Run: headless pygame with SDL's dummy video driver; simulated clock (each Clock.tick advances the game by its frame time, no real sleeping); random seed 0; keys injected as events and as key.get_pressed() state; mouse plan: one left click at the window centre at the start of phase 2, then a move to the lower-right quarter at the start of phase 3.
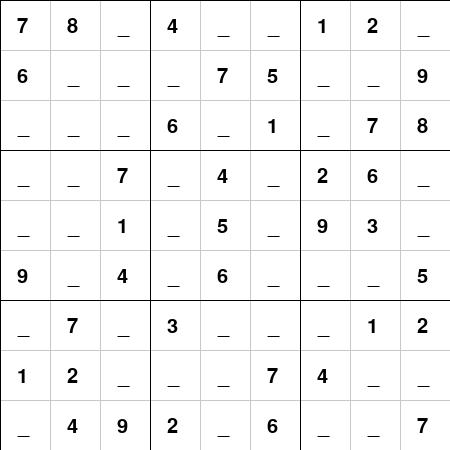
Frame 1 of 4 · flips 1–60 · no input
Frame 2 of 4 · flips 61–180 · clicked the window centre · tapped SPACE, RETURN · held RIGHT (→), D · screen unchanged from frame 1, image omitted
Frame 3 of 4 · flips 181–300 · moved the mouse to the lower-right quarter · held DOWN (↓), S · screen unchanged from frame 2, image omitted
Frame 4 of 4 · flips 301–420 · held LEFT (←), A, UP (↑), W · screen unchanged from frame 3, image omitted

The pygame program that drew these frames:

import pygame, sys
from pygame.locals import *

board = [
	[7,8,0,4,0,0,1,2,0],
	[6,0,0,0,7,5,0,0,9],
	[0,0,0,6,0,1,0,7,8],
	[0,0,7,0,4,0,2,6,0],
	[0,0,1,0,5,0,9,3,0],
	[9,0,4,0,6,0,0,0,5],
	[0,7,0,3,0,0,0,1,2],
	[1,2,0,0,0,7,4,0,0],
	[0,4,9,2,0,6,0,0,7]

]


#frame dimensions
WindowWidth = 270
WindowHeight = 270
FPS = 10

#grid dimensions
WindowMultiplier = 5
WindowSize = 90
WindowWidth = WindowMultiplier * WindowSize
WindowHeight = WindowMultiplier * WindowSize

SquareSize = (WindowSize * WindowMultiplier) // 3
CellSize = SquareSize // 3



#Colours
White = (255,255,255)
Black = (0,0,0)
LightGrey = (200,200,200)
Blue = (0,0,255)

def populateCells():
	i,j = 0,0
	for y in range(0,WindowHeight,CellSize):
		i = 0
		for x in range(0, WindowWidth, CellSize):

			if board[j][i] != 0:
				cellSurf = BasicFont.render('%s' %(board[j][i]) , True , Black )
				cellRect = cellSurf.get_rect()
				cellRect.topleft = (x+CellSize/3,y+CellSize/3)
				DisplaySurf.blit(cellSurf, cellRect)

			else:
				cellSurf = BasicFont.render('%s' %('_') , True , Black )
				cellRect = cellSurf.get_rect()
				cellRect.topleft = (x+CellSize/3,y+CellSize/3)
				DisplaySurf.blit(cellSurf, cellRect)

			i += 1
		j += 1


def drawGrid():
	# Draw minor lines

	#draw vertical lines
	for x in range(0, WindowWidth, CellSize):
		pygame.draw.line(DisplaySurf, LightGrey,(x,0), (x, WindowHeight))
	#draw horizontal lines
	for y in range(0, WindowHeight, CellSize):
		pygame.draw.line(DisplaySurf, LightGrey, (0,y), (WindowWidth, y))

	#Draw Major Lines

	#draw vertical lines
	for x in range(0,WindowWidth, SquareSize):
		pygame.draw.line(DisplaySurf,Black,(x,0),(x,WindowHeight))

	#draw horizontal lines
	for y in range (0,WindowHeight,SquareSize):
		pygame.draw.line(DisplaySurf,Black,(0,y),(WindowWidth,y))


	populateCells()

def selectBox(mousex,mousey):
	xTopLeft = mousex -  (mousex % CellSize)
	yTopLeft = mousey -  (mousey % CellSize)

	xnumber =  xTopLeft // CellSize
	ynumber =  yTopLeft // CellSize


	if board[ynumber][xnumber] == 0 and mouseClicked is True   :
		pygame.draw.rect(DisplaySurf, Blue, (xTopLeft,yTopLeft,CellSize,CellSize), 3 )


def validSelection(mousex,mousey):
	xnumber = (mousex - (mousex % CellSize)) // CellSize
	ynumber = (mousey - (mousey % CellSize)) // CellSize
	if board[ynumber][xnumber] == 0 :
		return True

def deselectBox(mousex,mousey):
	DisplaySurf.fill(White)
	drawGrid()


#write a code to scribe into the board
#include functions from backtrackingAlgo.py


def main():
	global FPSClock, DisplaySurf, BasicFont, BasicFontSize, mouseClicked

	clickCount = 0
	

	mouseClicked = False
	mousex = 0
	mousey = 0
	pygame.init()
	FPSClock = pygame.time.Clock()


	DisplaySurf = pygame.display.set_mode((WindowWidth,WindowHeight))
	pygame.display.set_caption('Sudoku')
	BasicFontSize = 30
	BasicFont = pygame.font.SysFont('Arial', BasicFontSize)

	DisplaySurf.fill(White)
	drawGrid()
	

	#add the ability to click the blank and scribe a number to it

	run = True
	while run:
		for event in pygame.event.get():
			if event.type == QUIT :
				run = False 
				pygame.quit()
				sys.exit()
			#the movement of mouse
			elif event.type == MOUSEMOTION:
				mousex,mousey = event.pos 
			elif event.type == MOUSEBUTTONUP:
				mousex,mousey = event.pos
				mouseClicked = True

		if mouseClicked == True:
			clickCount += 1
			if validSelection(mousex,mousey) and clickCount%2 == 1 :
				print(mousex, mousey)			
				selectBox(mousex, mousey)
			else:
				deselectBox(mousex,mousey)

		mouseClicked = False

		pygame.display.update()
		FPSClock.tick(FPS)





if __name__ == '__main__':
	main()
